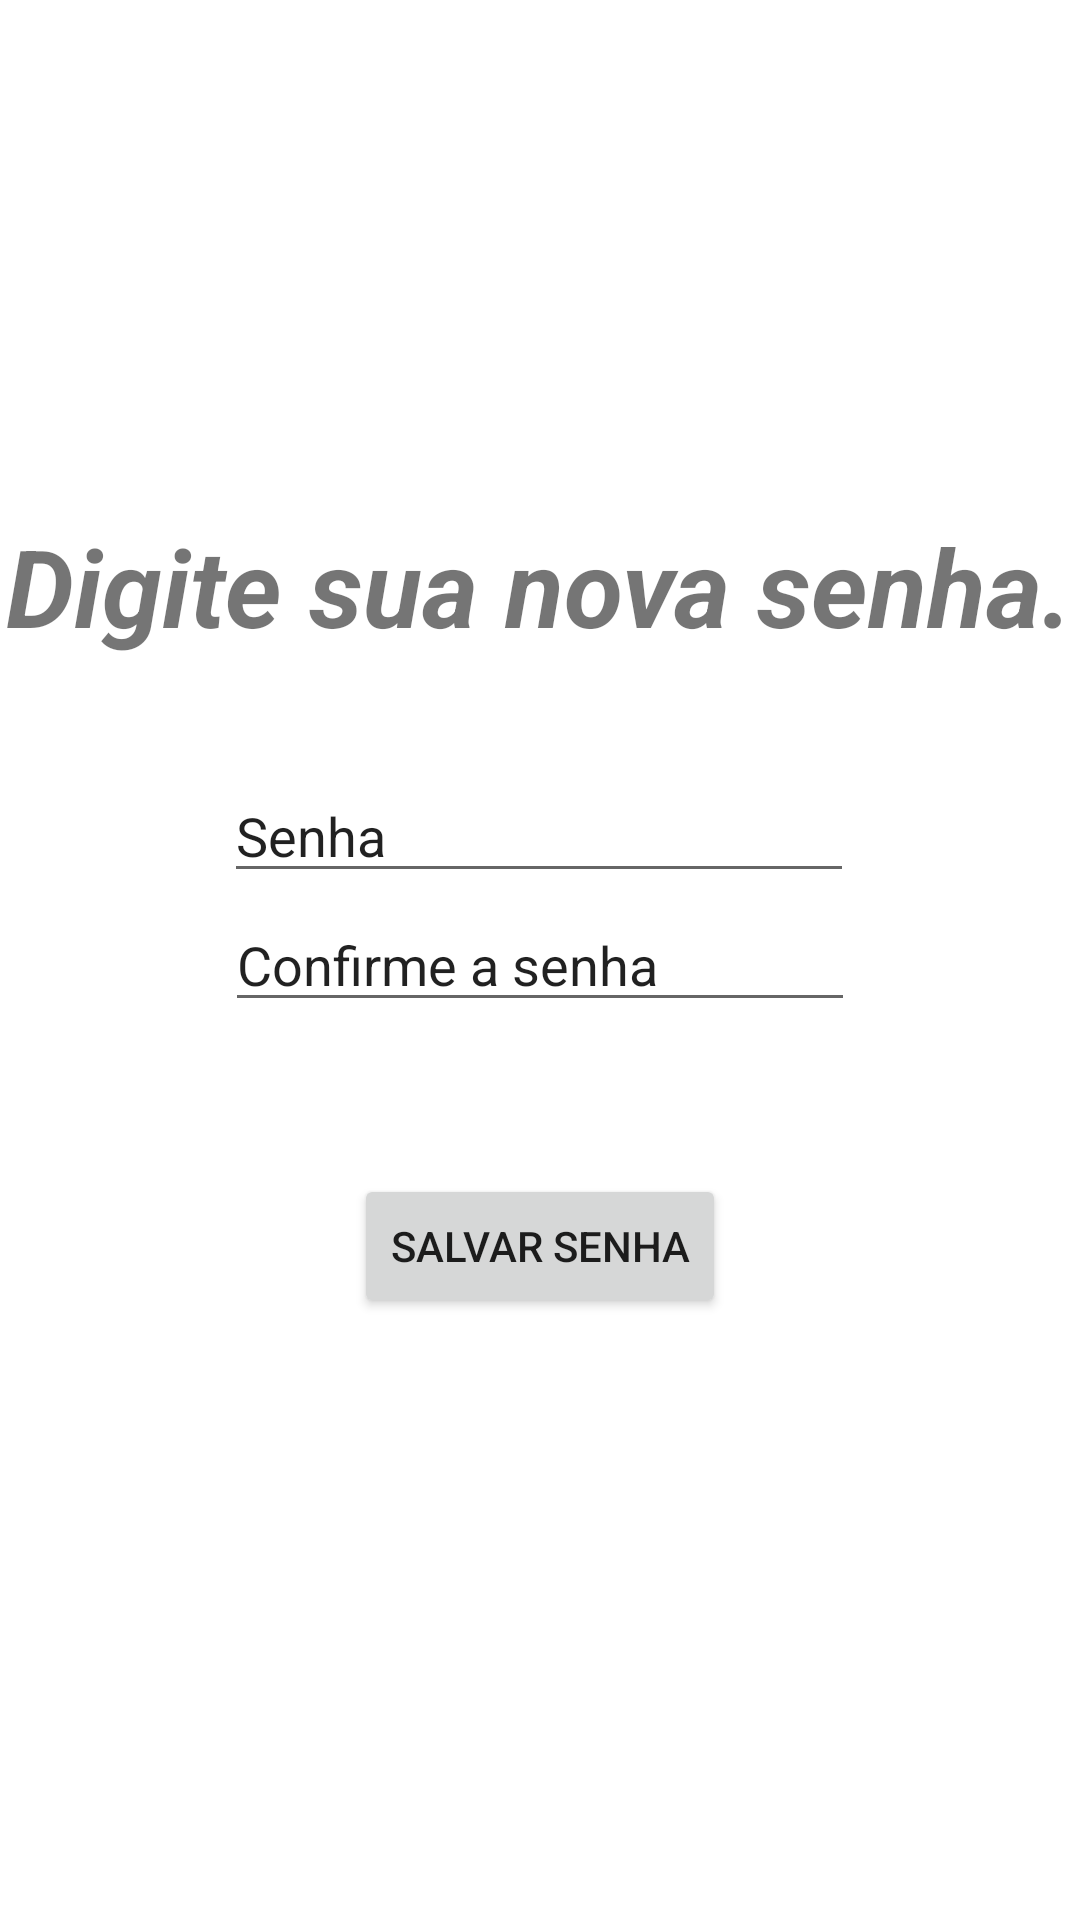

This screen was rendered from an Android layout file. Write that file and the resources it references.
<!-- AndroidManifest.xml: application theme Theme.JFITPersonal -->
<!-- res/layout/activity_alterar_senha_aluno.xml -->
<?xml version="1.0" encoding="utf-8"?>
<androidx.constraintlayout.widget.ConstraintLayout xmlns:android="http://schemas.android.com/apk/res/android"
    xmlns:app="http://schemas.android.com/apk/res-auto"
    xmlns:tools="http://schemas.android.com/tools"
    android:layout_width="match_parent"
    android:layout_height="match_parent"
    tools:context=".AlterarSenhaAluno">

    <TextView
        android:id="@+id/textView44"
        android:layout_width="wrap_content"
        android:layout_height="wrap_content"
        android:text="Digite sua nova senha."
        android:textSize="36sp"
        android:textStyle="bold|italic"
        app:layout_constraintBottom_toBottomOf="parent"
        app:layout_constraintEnd_toEndOf="parent"
        app:layout_constraintHorizontal_bias="0.49"
        app:layout_constraintStart_toStartOf="parent"
        app:layout_constraintTop_toTopOf="parent"
        app:layout_constraintVertical_bias="0.289" />

    <EditText
        android:id="@+id/editTextTextPersonName3"
        android:layout_width="wrap_content"
        android:layout_height="wrap_content"
        android:ems="10"
        android:inputType="textPersonName"
        android:text="Senha"
        app:layout_constraintBottom_toBottomOf="parent"
        app:layout_constraintEnd_toEndOf="parent"
        app:layout_constraintHorizontal_bias="0.497"
        app:layout_constraintStart_toStartOf="parent"
        app:layout_constraintTop_toTopOf="parent"
        app:layout_constraintVertical_bias="0.428" />

    <EditText
        android:id="@+id/editTextTextPersonName4"
        android:layout_width="wrap_content"
        android:layout_height="wrap_content"
        android:ems="10"
        android:inputType="textPersonName"
        android:text="Confirme a senha"
        app:layout_constraintBottom_toBottomOf="parent"
        app:layout_constraintEnd_toEndOf="parent"
        app:layout_constraintStart_toStartOf="parent"
        app:layout_constraintTop_toTopOf="parent" />

    <Button
        android:id="@+id/salvarSenhaNova"
        android:layout_width="wrap_content"
        android:layout_height="wrap_content"
        android:text="Salvar senha"
        app:layout_constraintBottom_toBottomOf="parent"
        app:layout_constraintEnd_toEndOf="parent"
        app:layout_constraintStart_toStartOf="parent"
        app:layout_constraintTop_toTopOf="parent"
        app:layout_constraintVertical_bias="0.661" />
</androidx.constraintlayout.widget.ConstraintLayout>
<!-- resources referenced by this layout -->
<resources>
  <style name="Theme.JFITPersonal" parent="Theme.MaterialComponents.DayNight.DarkActionBar">
          
          <item name="colorPrimary">@color/purple_500</item>
          <item name="colorPrimaryVariant">@color/purple_700</item>
          <item name="colorOnPrimary">@color/white</item>
          
          <item name="colorSecondary">@color/teal_200</item>
          <item name="colorSecondaryVariant">@color/teal_700</item>
          <item name="colorOnSecondary">@color/black</item>
          
          <item name="android:statusBarColor" tools:targetApi="l">?attr/colorPrimaryVariant</item>
          
      </style>
  <color name="purple_500">#FF6200EE</color>
  <color name="purple_700">#FF3700B3</color>
  <color name="white">#FFFFFFFF</color>
  <color name="teal_200">#FF03DAC5</color>
  <color name="teal_700">#FF018786</color>
  <color name="black">#FF000000</color>
</resources>
